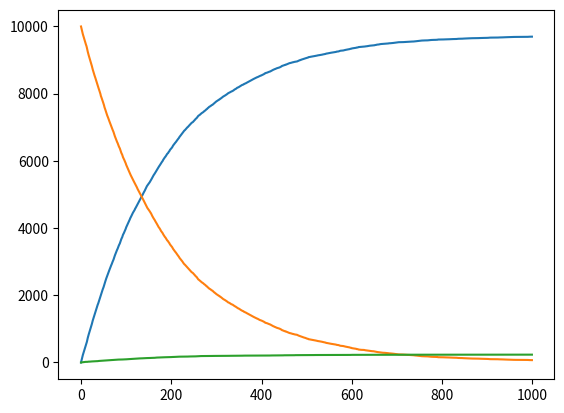

The script that saved this image:
from random import random
from numpy import arange
import matplotlib.pyplot as plt

N_Bi = 10000
N_Tl = 0
N_Pb = 0
tau_Bi = 132  #half-life of Bi-213 in seconds
dt = 1.0
p = 1 - 2**(-dt/tau_Bi)     #Probability of decay in one time interval
tmax = 1000       #maximum time


points_time = arange(0,tmax,dt)
points_Bi = []
points_Tl = []
points_Pb = []

for t in points_time:
    points_Tl.append(N_Tl)
    points_Pb.append(N_Pb)
    points_Bi.append(N_Bi)

    decay_Tl = 0
    decay_Pb = 0
    for i in range(N_Bi):
        if random() < p:
            if random() < 0.0209:
                decay_Tl += 1

            else:
                decay_Pb += 1

    N_Bi -= decay_Tl + decay_Pb
    N_Tl += decay_Tl
    N_Pb += decay_Pb

#Plot the graph
plt.plot(points_time,points_Pb)
plt.plot(points_time,points_Bi)
plt.plot(points_time,points_Tl)
plt.show()
